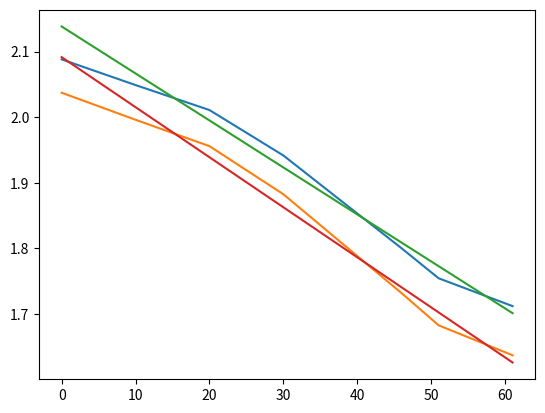

Source code (Python):
# -*- coding: utf-8 -*-
"""
Created on Tue Oct 11 20:36:54 2016

[redacted]
"""

import numpy as np
import matplotlib.pyplot as plt
import numpy.polynomial.polynomial as poly

t = np.array([0,10,20,30,46,51,61])
vc = 16.21
vif = 15.81
v = np.array([8.14,8.45,8.74,9.24,10.16,10.43,10.67])

vp = np.log(vc - v)
vpi = np.log(vif - v)
coefs = poly.polyfit(t[1:], vp[1:], 1)
coefsi = poly.polyfit(t[1:], vpi[1:], 1)


plt.plot(t,vp)
plt.plot(t,vpi)

ffit = poly.polyval(t, coefs)
ffiti = poly.polyval(t, coefsi)


plt.plot(t, ffit)
plt.plot(t, ffiti)

print(vp)
print(ffit)
print(vpi)
print(ffiti)

 